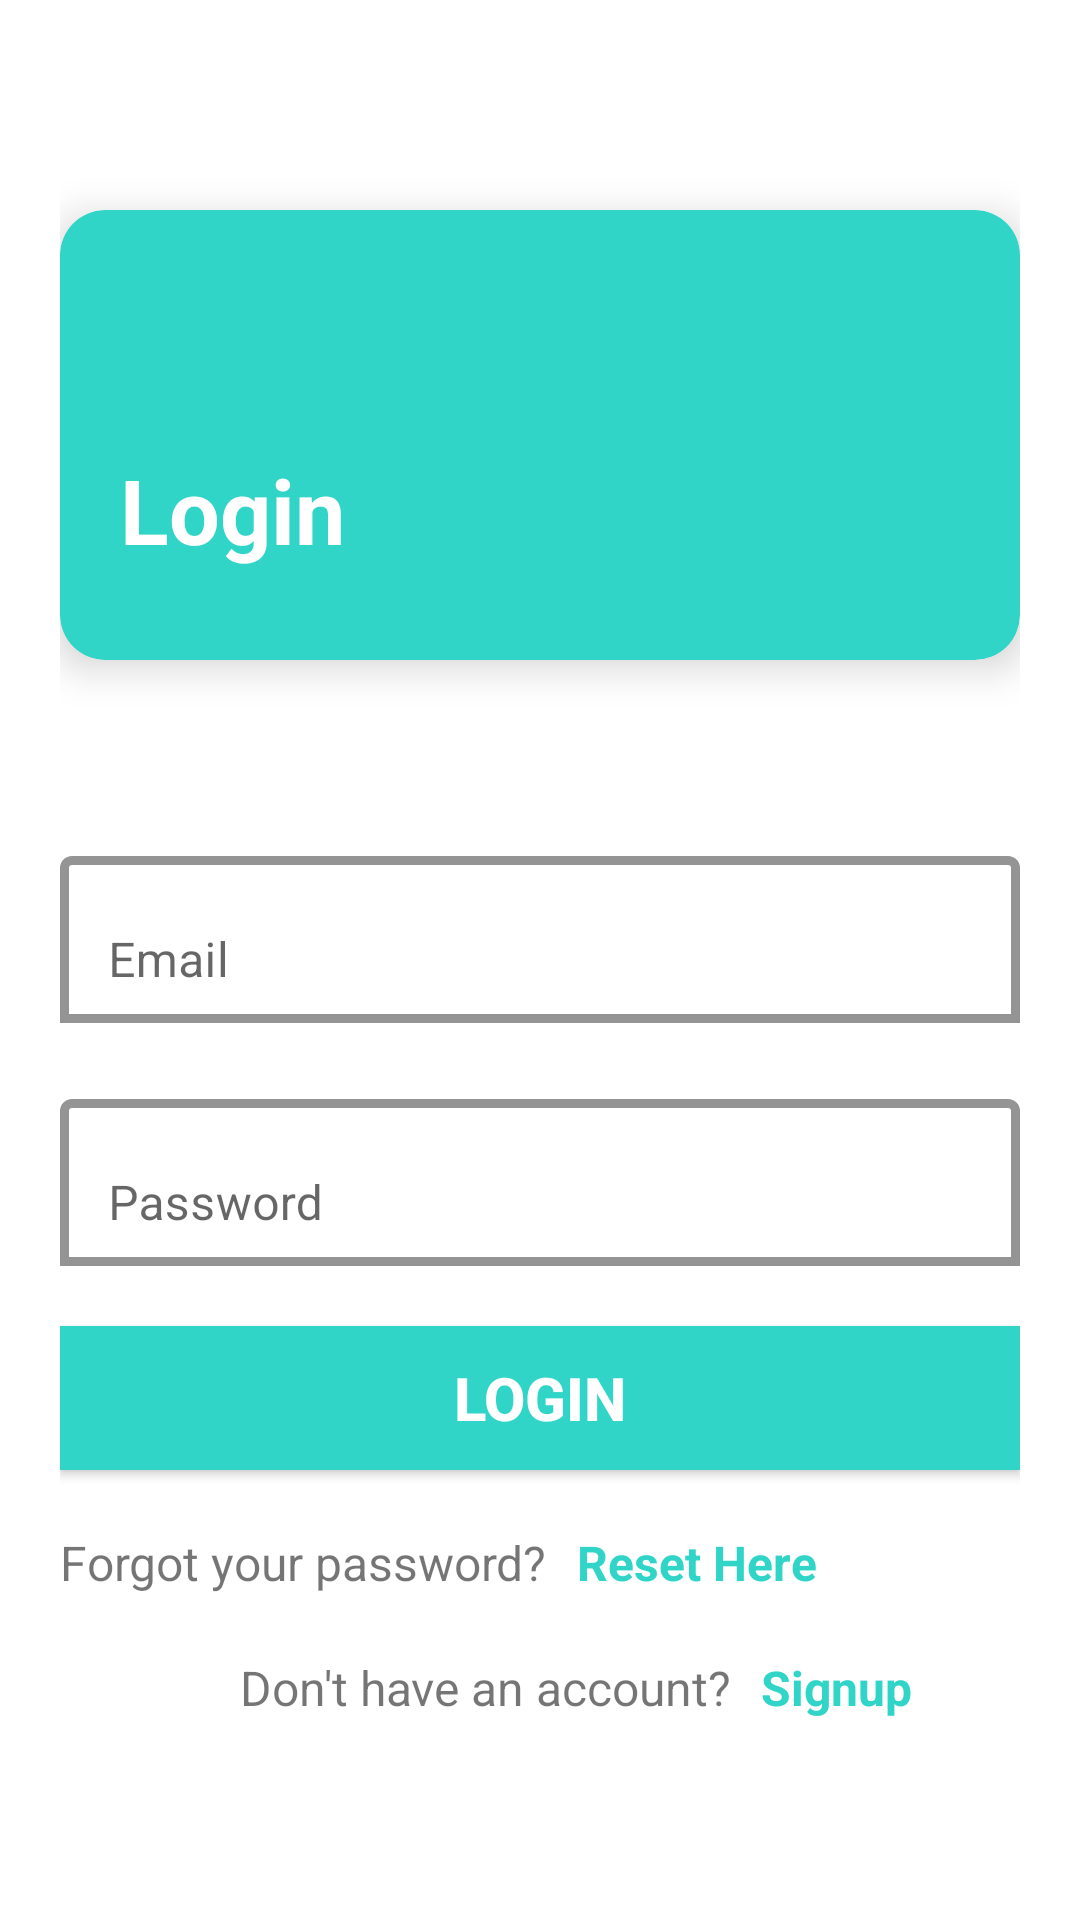

Reconstruct the res/layout file that produces this screen, plus the resources it refers to.
<!-- AndroidManifest.xml: application theme Theme.LifeBlog -->
<!-- res/layout/activity_user_login.xml -->
<androidx.constraintlayout.widget.ConstraintLayout xmlns:android="http://schemas.android.com/apk/res/android"
    xmlns:app="http://schemas.android.com/apk/res-auto"
    xmlns:tools="http://schemas.android.com/tools"
    android:layout_width="match_parent"
    android:layout_height="match_parent"
    android:padding="20dp">

    <androidx.cardview.widget.CardView
        android:id="@+id/loginCard"
        android:layout_width="match_parent"
        android:layout_height="150dp"
        android:layout_marginTop="50dp"
        android:backgroundTint="@color/turquoise"
        android:foregroundGravity="bottom"
        android:padding="20dp"
        app:cardCornerRadius="15dp"
        app:cardElevation="8dp"
        app:layout_constraintEnd_toEndOf="parent"
        app:layout_constraintHorizontal_bias="0.5"
        app:layout_constraintStart_toStartOf="parent"
        app:layout_constraintTop_toTopOf="parent">

        <TextView
            android:id="@+id/logintV"
            android:layout_width="match_parent"
            android:layout_height="wrap_content"
            android:layout_gravity="bottom"
            android:layout_marginStart="20dp"
            android:layout_marginBottom="30dp"
            android:text="@string/login"
            android:textColor="@color/white"
            android:textSize="30sp"
            android:textStyle="bold" />
    </androidx.cardview.widget.CardView>

    <LinearLayout
        android:id="@+id/loginLinear"
        android:layout_width="match_parent"
        android:layout_height="wrap_content"
        android:layout_marginTop="40dp"
        android:orientation="vertical"
        app:layout_constraintEnd_toEndOf="parent"
        app:layout_constraintHorizontal_bias="0.5"
        app:layout_constraintStart_toStartOf="parent"
        app:layout_constraintTop_toBottomOf="@id/loginCard">

    <com.google.android.material.textfield.TextInputLayout
        android:id="@+id/emailL"
        android:layout_width="match_parent"
        android:layout_height="wrap_content"
        android:layout_marginTop="20dp"
        android:background="@color/white"
        android:hint="@string/email"
        app:boxBackgroundMode="outline"
        app:boxStrokeColor="@color/turquoise"
        app:boxStrokeWidth="3dp"
        app:hintTextColor="@color/turquoise">

        <com.google.android.material.textfield.TextInputEditText
            android:id="@+id/email"
            android:layout_width="match_parent"
            android:layout_height="wrap_content"
            android:backgroundTint="@color/white"
            android:inputType="text"
            android:textSize="16sp" />
    </com.google.android.material.textfield.TextInputLayout>

    <com.google.android.material.textfield.TextInputLayout
        android:id="@+id/passwordL"
        android:layout_width="match_parent"
        android:layout_height="wrap_content"
        android:layout_marginTop="20dp"
        android:background="@color/white"
        android:hint="@string/password"
        app:boxBackgroundMode="outline"
        app:boxStrokeColor="@color/turquoise"
        app:boxStrokeWidth="3dp"
        app:hintTextColor="@color/turquoise">

        <com.google.android.material.textfield.TextInputEditText
            android:id="@+id/password"
            android:layout_width="match_parent"
            android:layout_height="wrap_content"
            android:backgroundTint="@color/white"
            android:inputType="textPassword"
            android:textSize="16sp" />
    </com.google.android.material.textfield.TextInputLayout>

    <androidx.appcompat.widget.AppCompatButton
        android:id="@+id/userLogin"
        android:layout_width="match_parent"
        android:layout_height="wrap_content"
        android:background="@color/turquoise"
        android:text="@string/login"
        android:layout_marginTop="20dp"
        android:textColor="@color/white"
        android:textSize="20sp"
        android:textStyle="bold"
        app:layout_constraintEnd_toEndOf="parent"
        app:layout_constraintHorizontal_bias="0.5"
        app:layout_constraintStart_toStartOf="parent"
        tools:layout_editor_absoluteY="20dp" />

    <LinearLayout
        android:id="@+id/resetLV"
        android:layout_width="match_parent"
        android:layout_height="wrap_content"
        android:layout_marginTop="20dp"
        android:orientation="horizontal">

        <TextView
            android:id="@+id/goReset"
            android:layout_width="wrap_content"
            android:layout_height="wrap_content"
            android:text="@string/forgot_your_password"
            android:textSize="16sp" />

        <TextView
            android:id="@+id/resetLink"
            android:layout_width="wrap_content"
            android:layout_height="wrap_content"
            android:layout_marginStart="10dp"
            android:text="@string/reset_here"
            android:textColor="@color/turquoise"
            android:textSize="16sp"
            android:textStyle="bold" />
    </LinearLayout>

        <LinearLayout
            android:id="@+id/loginLV"
            android:layout_width="match_parent"
            android:layout_height="wrap_content"
            android:layout_marginTop="20dp"
            android:orientation="horizontal">

            <TextView
                android:id="@+id/goRegister"
                android:layout_width="wrap_content"
                android:layout_height="wrap_content"
                android:layout_marginStart="60dp"
                android:text="@string/don_t_have_an_account"
                android:textSize="16sp" />

            <TextView
                android:id="@+id/registerLink"
                android:layout_width="wrap_content"
                android:layout_height="wrap_content"
                android:layout_marginStart="10dp"
                android:text="@string/signup"
                android:textColor="@color/turquoise"
                android:textSize="16sp"
                android:textStyle="bold" />
        </LinearLayout>
    </LinearLayout>
</androidx.constraintlayout.widget.ConstraintLayout>
<!-- resources referenced by this layout -->
<resources>
  <color name="turquoise">#30D5C8</color>
  <color name="white">#FFFFFFFF</color>
  <string name="don_t_have_an_account">Don\'t have an account?</string>
  <string name="email">Email</string>
  <string name="forgot_your_password">Forgot your password?</string>
  <string name="login">Login</string>
  <string name="password">Password</string>
  <string name="reset_here">Reset Here</string>
  <string name="signup">Signup</string>
  <style name="Theme.LifeBlog" parent="Theme.MaterialComponents.Light.NoActionBar">
          
          <item name="colorPrimary">@color/turquoise</item>
          <item name="colorPrimaryVariant">@color/purple_700</item>
          <item name="colorOnPrimary">@color/white</item>
          
          <item name="colorSecondary">@color/teal_200</item>
          <item name="colorSecondaryVariant">@color/teal_700</item>
          <item name="colorOnSecondary">@color/black</item>
          
          <item name="android:statusBarColor">@color/turquoise</item>
          
      </style>
  <color name="purple_700">#FF3700B3</color>
  <color name="teal_200">#FF03DAC5</color>
  <color name="teal_700">#FF018786</color>
  <color name="black">#FF000000</color>
</resources>
